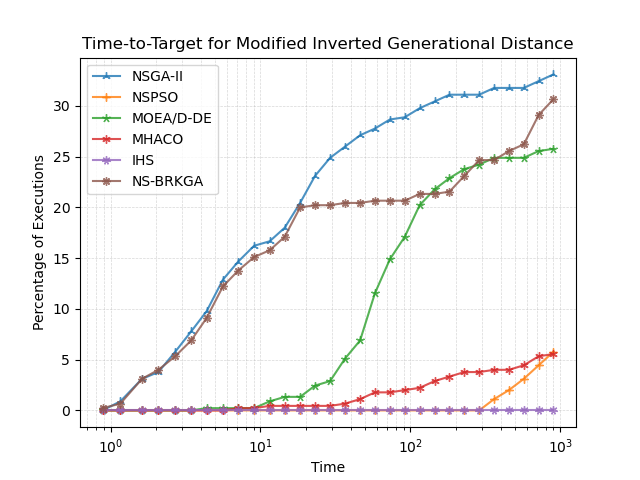

Data behind this chart, as committed beside it:
, NSGA-II, NSPSO, MOEA/D-DE, MHACO, IHS, NS-BRKGA
0.8848, 0.0, 0.0, 0.0, 0.0, 0.0, 0.2222
1.163, 0.8889, 0.0, 0.0, 0.0, 0.0, 0.6667
1.622, 3.111, 0.0, 0.0, 0.0, 0.0, 3.111
2.087, 3.778, 0.0, 0.0, 0.0, 0.0, 4.0
2.701, 5.778, 0.0, 0.0, 0.0, 0.0, 5.333
3.45, 7.778, 0.0, 0.0, 0.0, 0.0, 6.889
4.377, 9.778, 0.0, 0.2222, 0.0, 0.0, 9.111
5.621, 12.89, 0.0, 0.2222, 0.0, 0.0, 12.22
7.109, 14.67, 0.0, 0.2222, 0.2222, 0.0, 13.78
9.07, 16.22, 0.0, 0.2222, 0.2222, 0.0, 15.11
11.52, 16.67, 0.0, 0.8889, 0.4444, 0.0, 15.78
14.51, 18.0, 0.0, 1.333, 0.4444, 0.0, 17.11
18.38, 20.44, 0.0, 1.333, 0.4444, 0.0, 20.0
23.13, 23.11, 0.0, 2.444, 0.4444, 0.0, 20.22
29.14, 24.89, 0.0, 2.889, 0.4444, 0.0, 20.22
36.67, 26.0, 0.0, 5.111, 0.6667, 0.0, 20.44
46.18, 27.11, 0.0, 6.889, 1.111, 0.0, 20.44
58.05, 27.78, 0.0, 11.56, 1.778, 0.0, 20.67
72.99, 28.67, 0.0, 14.89, 1.778, 0.0, 20.67
91.73, 28.89, 0.0, 17.11, 2.0, 0.0, 20.67
115.3, 29.78, 0.0, 20.22, 2.222, 0.0, 21.33
145, 30.44, 0.0, 21.78, 2.889, 0.0, 21.33
182.2, 31.11, 0.0, 22.89, 3.333, 0.0, 21.56
229, 31.11, 0.0, 23.78, 3.778, 0.0, 23.11
287.7, 31.11, 0.0, 24.22, 3.778, 0.0, 24.67
361.6, 31.78, 1.111, 24.89, 4.0, 0.0, 24.67
454.4, 31.78, 2.0, 24.89, 4.0, 0.0, 25.56
570.8, 31.78, 3.111, 24.89, 4.444, 0.0, 26.22
716.9, 32.44, 4.444, 25.56, 5.333, 0.0, 29.11
900, 33.11, 5.778, 25.78, 5.556, 0.0, 30.67
